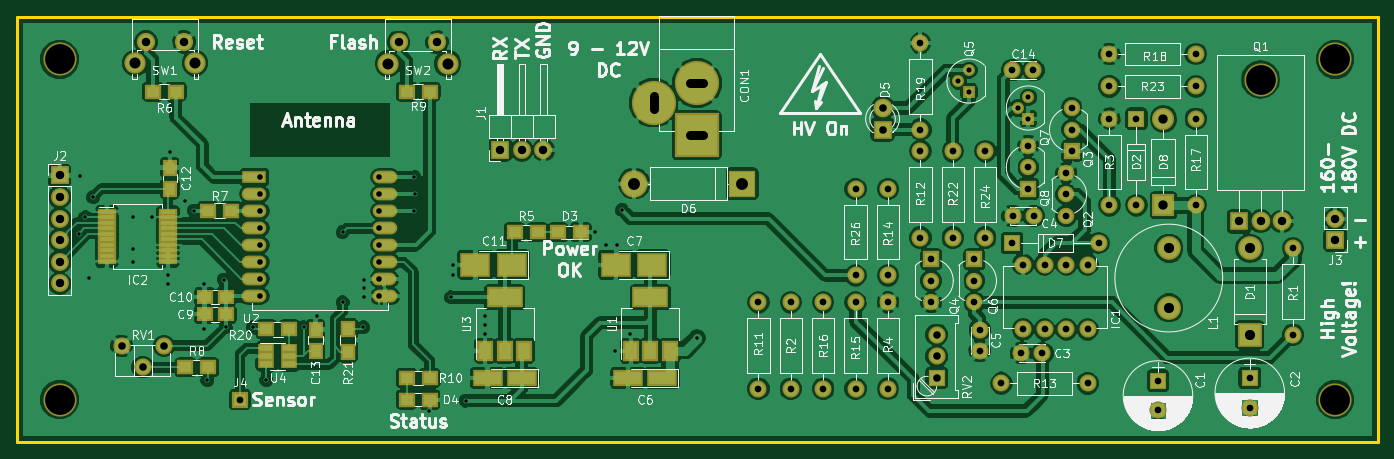
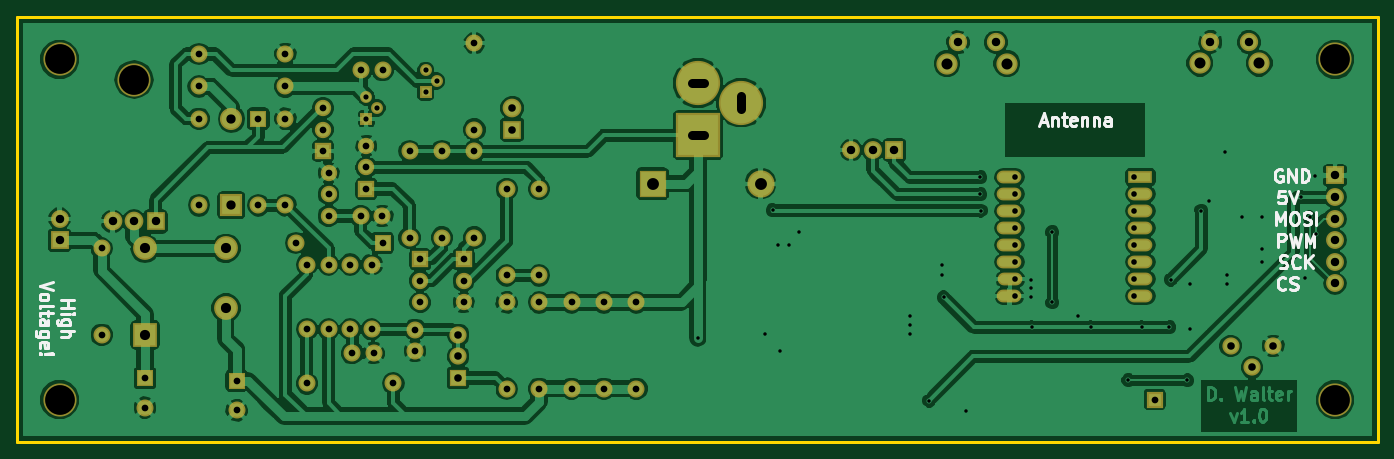
Circuit board: 8 layer files. Board 160.0 x 50.0 mm.
- bottom_copper: Baseboard-B.Cu.gbl (182652 bytes)
- bottom_mask: Baseboard-B.Mask.gbs (5320 bytes)
- bottom_silk: Baseboard-B.SilkS.gbo (15490 bytes)
- outline: Baseboard-Edge.Cuts.gm1 (511 bytes)
- top_copper: Baseboard-F.Cu.gtl (249968 bytes)
- top_mask: Baseboard-F.Mask.gts (7545 bytes)
- top_silk: Baseboard-F.SilkS.gto (124423 bytes)
- drill: Baseboard.drl (3115 bytes)

=== bottom_copper: Baseboard-B.Cu.gbl (182652 bytes, source omitted) ===
=== bottom_mask: Baseboard-B.Mask.gbs ===
G04 #@! TF.FileFunction,Soldermask,Bot*
%FSLAX46Y46*%
G04 Gerber Fmt 4.6, Leading zero omitted, Abs format (unit mm)*
G04 Created by KiCad (PCBNEW 4.0.7) date 03/18/18 22:00:37*
%MOMM*%
%LPD*%
G01*
G04 APERTURE LIST*
%ADD10C,0.100000*%
%ADD11C,2.000000*%
%ADD12O,2.000000X2.000000*%
%ADD13C,1.924000*%
%ADD14C,3.900120*%
%ADD15R,2.000000X2.000000*%
%ADD16O,3.900000X3.900000*%
%ADD17R,2.200000X2.200000*%
%ADD18O,2.200000X2.200000*%
%ADD19R,2.900000X1.500000*%
%ADD20O,2.900000X1.500000*%
%ADD21C,2.500000*%
%ADD22C,2.150000*%
%ADD23C,5.200000*%
%ADD24R,5.200000X5.200000*%
%ADD25R,2.100000X2.100000*%
%ADD26O,2.100000X2.100000*%
%ADD27C,1.920000*%
%ADD28R,1.920000X1.920000*%
%ADD29C,1.400000*%
%ADD30R,1.400000X1.400000*%
%ADD31C,2.200000*%
%ADD32C,2.020000*%
%ADD33R,1.900000X1.900000*%
%ADD34R,2.020000X2.020000*%
%ADD35R,3.200000X3.200000*%
%ADD36O,3.200000X3.200000*%
%ADD37R,2.600000X2.600000*%
%ADD38O,2.600000X2.600000*%
%ADD39C,2.800000*%
%ADD40R,2.800000X2.800000*%
%ADD41O,2.800000X2.800000*%
G04 APERTURE END LIST*
D10*
D11*
X188595000Y-86995000D03*
D12*
X188595000Y-76835000D03*
X208280000Y-90170000D03*
X205740000Y-90170000D03*
X203200000Y-90170000D03*
X200660000Y-90170000D03*
X200660000Y-97790000D03*
X203200000Y-97790000D03*
X205740000Y-97790000D03*
X208280000Y-97790000D03*
D11*
X220980000Y-73025000D03*
D12*
X220980000Y-83185000D03*
D13*
X205740000Y-81915000D03*
X205740000Y-84455000D03*
X205740000Y-79375000D03*
D14*
X87376000Y-106039920D03*
X87376000Y-66040000D03*
X237375700Y-66040000D03*
X237375700Y-106039920D03*
D15*
X216535000Y-103815000D03*
D11*
X216535000Y-107315000D03*
X202946000Y-100584000D03*
X200446000Y-100584000D03*
X195580000Y-97830000D03*
X195580000Y-100330000D03*
D15*
X213995000Y-73025000D03*
D12*
X213995000Y-83185000D03*
D16*
X228600000Y-68430000D03*
D17*
X226060000Y-85090000D03*
D18*
X228600000Y-85090000D03*
X231140000Y-85090000D03*
D11*
X232410000Y-98425000D03*
D12*
X232410000Y-88265000D03*
D11*
X173355000Y-104775000D03*
D12*
X173355000Y-94615000D03*
D11*
X210820000Y-73025000D03*
D12*
X210820000Y-83185000D03*
D11*
X184785000Y-94615000D03*
D12*
X184785000Y-104775000D03*
D19*
X110268000Y-79884000D03*
D20*
X110268000Y-81884000D03*
X110268000Y-83884000D03*
X110268000Y-85884000D03*
X110268000Y-87884000D03*
X110268000Y-89884000D03*
X110268000Y-91884000D03*
X110268000Y-93884000D03*
X125668000Y-93884000D03*
X125568000Y-91884000D03*
X125668000Y-89884000D03*
X125668000Y-87884000D03*
X125668000Y-85884000D03*
X125668000Y-83884000D03*
X125668000Y-81884000D03*
X125668000Y-79884000D03*
D21*
X103296000Y-66498000D03*
D22*
X102036000Y-64008000D03*
X97536000Y-64008000D03*
D21*
X96286000Y-66498000D03*
X132994000Y-66525000D03*
D22*
X131734000Y-64035000D03*
X127234000Y-64035000D03*
D21*
X125984000Y-66525000D03*
D11*
X208280000Y-104140000D03*
D12*
X198120000Y-104140000D03*
D11*
X184785000Y-81280000D03*
D12*
X184785000Y-91440000D03*
D23*
X162296000Y-68834000D03*
D24*
X162296000Y-74934000D03*
D23*
X157216000Y-71124000D03*
D25*
X139192000Y-76708000D03*
D26*
X141732000Y-76708000D03*
X144272000Y-76708000D03*
D25*
X87374740Y-79691180D03*
D26*
X87374740Y-82231180D03*
X87374740Y-84771180D03*
X87374740Y-87311180D03*
X87374740Y-89851180D03*
X87374740Y-92391180D03*
D27*
X206375000Y-74295000D03*
X206375000Y-71755000D03*
D28*
X206375000Y-76835000D03*
D27*
X189865000Y-92075000D03*
X189865000Y-94615000D03*
D28*
X189865000Y-89535000D03*
D11*
X169545000Y-104775000D03*
D12*
X169545000Y-94615000D03*
D11*
X180975000Y-104775000D03*
D12*
X180975000Y-94615000D03*
D11*
X177165000Y-104775000D03*
D12*
X177165000Y-94615000D03*
D25*
X237374740Y-87311180D03*
D26*
X237374740Y-84771180D03*
D29*
X193040000Y-68580000D03*
X194310000Y-67310000D03*
D30*
X194310000Y-69850000D03*
D11*
X210820000Y-65405000D03*
D12*
X220980000Y-65405000D03*
D17*
X184150000Y-74295000D03*
D31*
X184150000Y-71755000D03*
D11*
X188595000Y-74295000D03*
D12*
X188595000Y-64135000D03*
D32*
X94655000Y-99735000D03*
X97155000Y-102235000D03*
X99655000Y-99735000D03*
D33*
X108585000Y-106045000D03*
D11*
X192405000Y-86995000D03*
D12*
X192405000Y-76835000D03*
D34*
X190500000Y-103505000D03*
D32*
X190500000Y-100965000D03*
X190500000Y-98425000D03*
D11*
X201930000Y-84455000D03*
X199430000Y-84455000D03*
D29*
X200025000Y-71755000D03*
X201295000Y-70485000D03*
D30*
X201295000Y-73025000D03*
D11*
X210820000Y-69215000D03*
D12*
X220980000Y-69215000D03*
D11*
X196215000Y-86995000D03*
D12*
X196215000Y-76835000D03*
D11*
X180975000Y-81280000D03*
D12*
X180975000Y-91440000D03*
D11*
X201890000Y-67310000D03*
X199390000Y-67310000D03*
D15*
X199390000Y-87630000D03*
D12*
X209550000Y-87630000D03*
D27*
X194945000Y-92075000D03*
X194945000Y-94615000D03*
D28*
X194945000Y-89535000D03*
D27*
X201295000Y-78740000D03*
X201295000Y-76200000D03*
D28*
X201295000Y-81280000D03*
D35*
X167640000Y-80645000D03*
D36*
X154940000Y-80645000D03*
D37*
X217170000Y-83185000D03*
D38*
X217170000Y-73025000D03*
D39*
X217805000Y-95250000D03*
X217805000Y-88250000D03*
D15*
X227330000Y-103505000D03*
D11*
X227330000Y-107005000D03*
D40*
X227330000Y-98425000D03*
D41*
X227330000Y-88265000D03*
M02*

=== bottom_silk: Baseboard-B.SilkS.gbo (15490 bytes, source omitted) ===
=== outline: Baseboard-Edge.Cuts.gm1 ===
G04 #@! TF.FileFunction,Profile,NP*
%FSLAX46Y46*%
G04 Gerber Fmt 4.6, Leading zero omitted, Abs format (unit mm)*
G04 Created by KiCad (PCBNEW 4.0.7) date 03/18/18 22:00:37*
%MOMM*%
%LPD*%
G01*
G04 APERTURE LIST*
%ADD10C,0.100000*%
%ADD11C,0.381000*%
G04 APERTURE END LIST*
D10*
D11*
X82374740Y-111041180D02*
X242374420Y-111041180D01*
X242374420Y-111041180D02*
X242374420Y-61041280D01*
X242374420Y-61041280D02*
X82374740Y-61041280D01*
X82374740Y-61041280D02*
X82374740Y-111041180D01*
M02*

=== top_copper: Baseboard-F.Cu.gtl (249968 bytes, source omitted) ===
=== top_mask: Baseboard-F.Mask.gts (7545 bytes, source omitted) ===
=== top_silk: Baseboard-F.SilkS.gto (124423 bytes, source omitted) ===
=== drill: Baseboard.drl ===
M48
;DRILL file {KiCad 4.0.7} date 03/18/18 22:00:39
;FORMAT={-:-/ absolute / inch / decimal}
FMAT,2
INCH,TZ
T1C0.016
T2C0.024
T3C0.026
T4C0.031
T5C0.035
T6C0.039
T7C0.039
T8C0.040
T9C0.043
T10C0.047
T11C0.051
T12C0.055
T13C0.138
T14C0.138
%
G90
G05
M72
T1
X3.5277Y-3.4062
X3.5348Y-3.1378
X3.558Y-3.3314
X3.5777Y-3.6106
X3.5956Y-3.2374
X3.78Y-3.33
X3.78Y-3.48
X3.78Y-3.54
X3.87Y-3.33
X3.94Y-3.64
X3.9417Y-3.6
X3.95Y-3.03
X4.0221Y-3.2542
X4.06Y-3.3
X4.11Y-3.64
X4.11Y-3.85
X4.1244Y-4.0855
X4.2Y-3.62
X4.2082Y-3.8392
X4.3346Y-3.8406
X4.3967Y-4.0845
X4.5722Y-3.8402
X4.63Y-3.79
X4.75Y-3.4
X4.75Y-3.725
X4.8453Y-3.8402
X4.85Y-3.62
X4.85Y-3.66
X4.85Y-3.7
X5.08Y-3.3
X5.0826Y-3.1453
X5.0833Y-3.2238
X5.15Y-4.23
X5.2521Y-3.7019
X5.26Y-3.55
X5.26Y-3.6
X5.32Y-4.18
X5.41Y-3.79
X5.41Y-3.83
X5.41Y-3.87
X5.92Y-3.4
X5.97Y-3.46
X6.01Y-3.95
X6.02Y-3.46
X6.0438Y-3.2983
X6.08Y-3.87
X6.3909Y-3.8892
T2
X7.6Y-2.7
X7.65Y-2.65
X7.65Y-2.75
X7.875Y-2.825
X7.925Y-2.775
X7.925Y-2.875
T3
X4.3688Y-3.145
X4.3688Y-3.2238
X4.3688Y-3.3025
X4.3688Y-3.3813
X4.3688Y-3.46
X4.3688Y-3.5387
X4.3688Y-3.6175
X4.3688Y-3.6962
X4.92Y-3.145
X4.92Y-3.2238
X4.92Y-3.3025
X4.92Y-3.3813
X4.92Y-3.46
X4.92Y-3.5387
X4.92Y-3.6175
X4.92Y-3.6962
T4
X4.275Y-4.175
X6.675Y-3.725
X6.675Y-4.125
X6.825Y-3.725
X6.825Y-4.125
X6.975Y-3.725
X6.975Y-4.125
X7.125Y-3.2
X7.125Y-3.6
X7.125Y-3.725
X7.125Y-4.125
X7.275Y-3.2
X7.275Y-3.6
X7.275Y-3.725
X7.275Y-4.125
X7.425Y-2.525
X7.425Y-2.925
X7.425Y-3.025
X7.425Y-3.425
X7.475Y-3.525
X7.475Y-3.625
X7.475Y-3.725
X7.575Y-3.025
X7.575Y-3.425
X7.675Y-3.525
X7.675Y-3.625
X7.675Y-3.725
X7.7Y-3.8516
X7.7Y-3.95
X7.725Y-3.025
X7.725Y-3.425
X7.8Y-4.1
X7.85Y-2.65
X7.85Y-3.45
X7.8516Y-3.325
X7.8916Y-3.96
X7.9Y-3.55
X7.9Y-3.85
X7.925Y-3.
X7.925Y-3.1
X7.925Y-3.2
X7.9484Y-2.65
X7.95Y-3.325
X7.99Y-3.96
X8.Y-3.55
X8.Y-3.85
X8.1Y-3.125
X8.1Y-3.225
X8.1Y-3.325
X8.1Y-3.55
X8.1Y-3.85
X8.125Y-2.825
X8.125Y-2.925
X8.125Y-3.025
X8.2Y-3.55
X8.2Y-3.85
X8.2Y-4.1
X8.25Y-3.45
X8.3Y-2.575
X8.3Y-2.725
X8.3Y-2.875
X8.3Y-3.275
X8.425Y-2.875
X8.425Y-3.275
X8.525Y-4.0872
X8.525Y-4.225
X8.7Y-2.575
X8.7Y-2.725
X8.7Y-2.875
X8.7Y-3.275
X8.95Y-4.075
X8.95Y-4.2128
X9.15Y-3.475
X9.15Y-3.875
T5
X3.7266Y-3.9266
X3.825Y-4.025
X3.9234Y-3.9266
X7.25Y-2.825
X7.25Y-2.925
X7.5Y-3.875
X7.5Y-3.975
X7.5Y-4.075
T6
X3.84Y-2.52
X4.0172Y-2.52
X5.0092Y-2.5211
X5.1864Y-2.5211
T7
X3.44Y-3.1374
X3.44Y-3.2374
X3.44Y-3.3374
X3.44Y-3.4374
X3.44Y-3.5374
X3.44Y-3.6374
X5.48Y-3.02
X5.58Y-3.02
X5.68Y-3.02
X8.9Y-3.35
X9.Y-3.35
X9.1Y-3.35
X9.3455Y-3.3374
X9.3455Y-3.4374
T9
X8.55Y-2.875
X8.55Y-3.275
T10
X8.575Y-3.4744
X8.575Y-3.75
X8.95Y-3.475
X8.95Y-3.875
T11
X3.7908Y-2.618
X4.0668Y-2.618
X4.96Y-2.6191
X5.236Y-2.6191
T12
X6.1Y-3.175
X6.6Y-3.175
T13
X9.Y-2.6941
T14
X3.44Y-2.6
X3.44Y-4.1748
X9.3455Y-2.6
X9.3455Y-4.1748
T8
X6.1896Y-2.7702G85X6.1896Y-2.8301
G05
X6.4195Y-2.71G85X6.3597Y-2.71
G05
X6.4195Y-2.9502G85X6.3597Y-2.9502
G05
T0
M30

